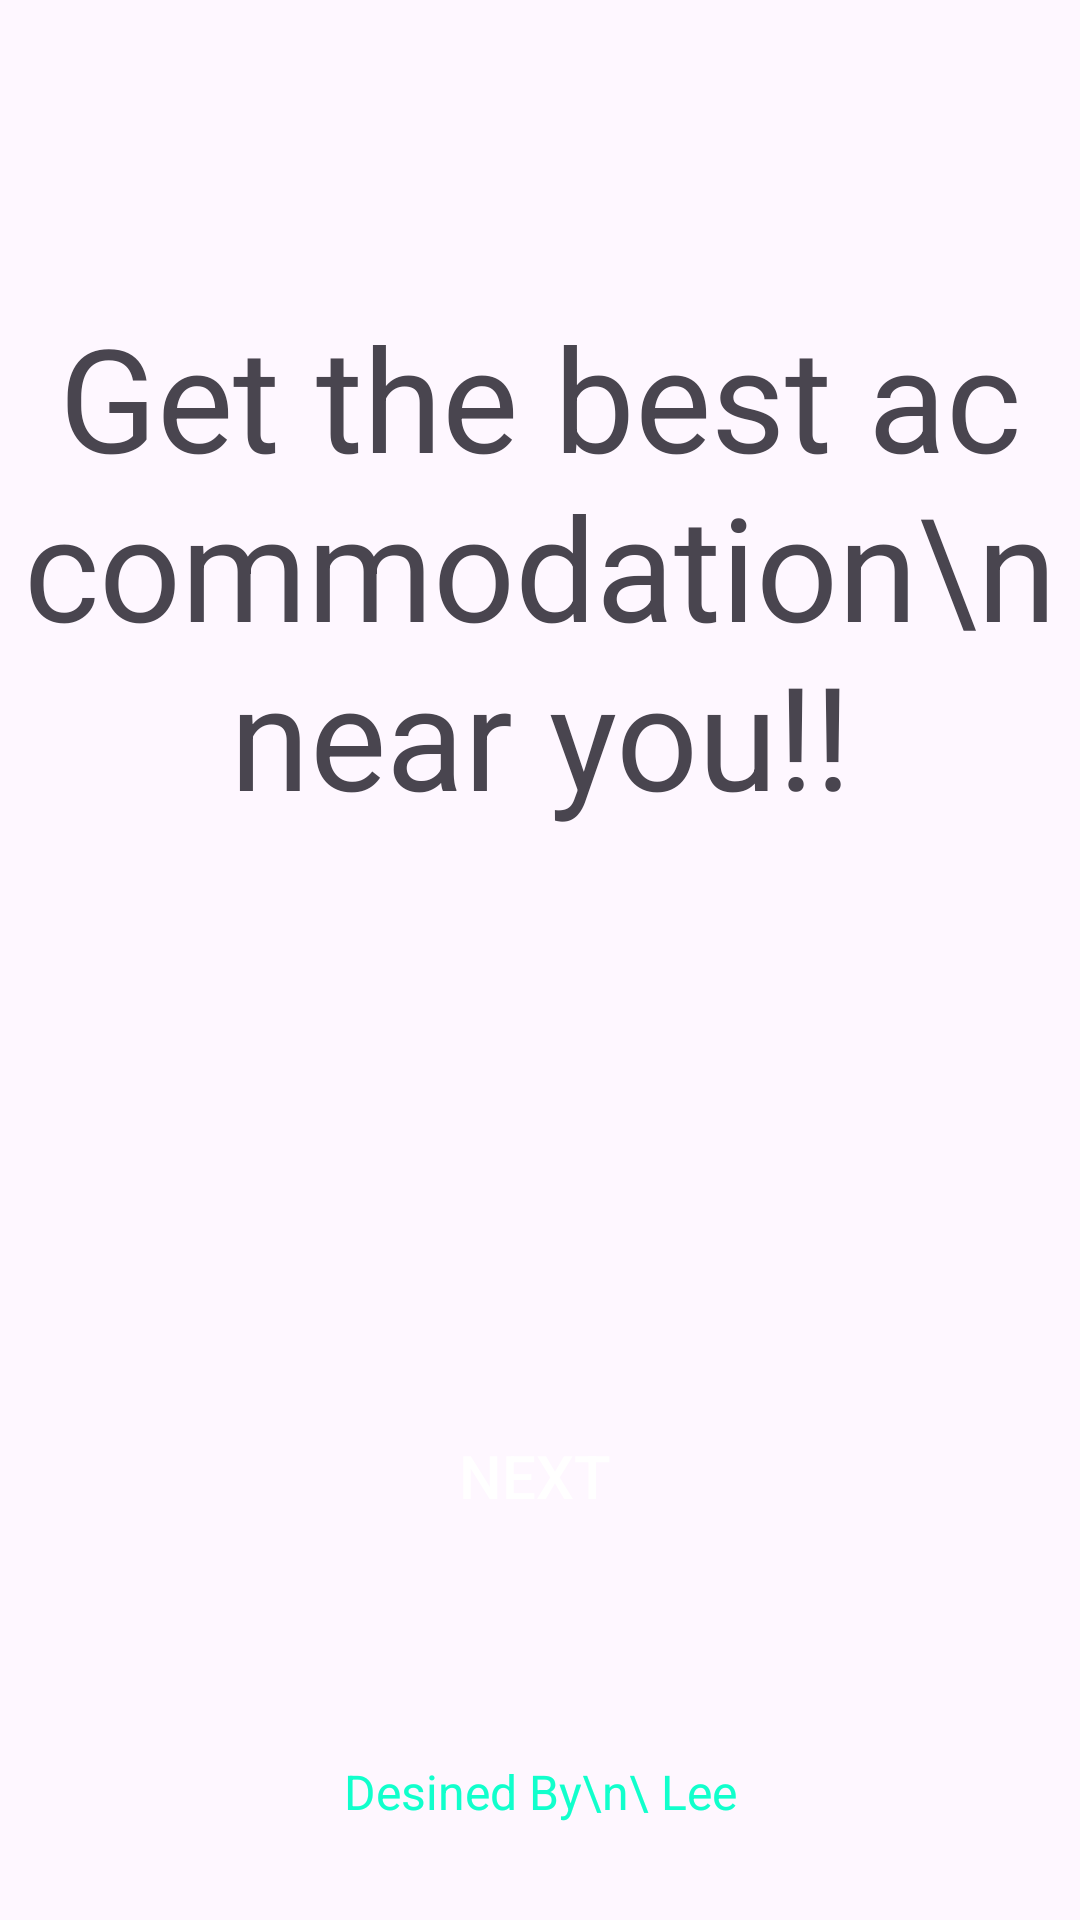

Produce the Android XML layout that renders to this screen, including the resource entries it uses.
<!-- AndroidManifest.xml: application theme Theme.SHA_Finder -->
<!-- res/layout/activity_start.xml -->
<?xml version="1.0" encoding="utf-8"?>
<androidx.constraintlayout.widget.ConstraintLayout
    xmlns:android="http://schemas.android.com/apk/res/android"
    xmlns:app="http://schemas.android.com/apk/res-auto"
    xmlns:tools="http://schemas.android.com/tools"
    android:layout_width="match_parent"
    android:layout_height="match_parent"
    tools:context=".StartActivity">

    <TextView
        android:id="@+id/textView5"
        android:layout_width="wrap_content"
        android:layout_height="wrap_content"
        android:layout_marginBottom="32dp"
        android:text="Desined By\n\ Lee"
        android:textAlignment="center"
        android:textColor="@color/textColor"
        android:textSize="16sp"
        app:layout_constraintBottom_toBottomOf="parent"
        app:layout_constraintEnd_toEndOf="parent"
        app:layout_constraintStart_toStartOf="parent" />

    <ImageView
        android:id="@+id/imageView"
        android:layout_width="wrap_content"
        android:layout_height="wrap_content"
        android:layout_marginTop="100dp"
        app:layout_constraintEnd_toEndOf="parent"
        app:layout_constraintStart_toStartOf="parent"
        app:layout_constraintTop_toTopOf="parent"
        android:src="@drawable/house_logo"/>
    
    

    <TextView
        android:id="@+id/textView4"
        android:layout_width="wrap_content"
        android:layout_height="wrap_content"
        android:text="Get the best accommodation\n near you!!"
        android:textAlignment="center"
        android:textSize="48sp"
        app:layout_constraintEnd_toEndOf="@+id/imageView"
        app:layout_constraintStart_toStartOf="@+id/imageView"
        app:layout_constraintTop_toBottomOf="@+id/imageView" />

    <androidx.appcompat.widget.AppCompatButton
        android:id="@+id/nextButton"
        android:layout_width="150dp"
        android:layout_height="57dp"
        android:layout_marginBottom="8dp"
        android:background="@drawable/greenbutton"
        android:text="Next"
        android:textColor="@color/white"
        android:textSize="20dp"
        app:layout_constraintBottom_toTopOf="@+id/textView5"
        app:layout_constraintEnd_toEndOf="@+id/textView4"
        app:layout_constraintHorizontal_bias="0.492"
        app:layout_constraintStart_toStartOf="@+id/textView4"
        app:layout_constraintTop_toBottomOf="@+id/textView4"
        app:layout_constraintVertical_bias="0.762" />

</androidx.constraintlayout.widget.ConstraintLayout>
<!-- resources referenced by this layout -->
<resources>
  <color name="textColor">#f1fc</color>
  <color name="white">#FFFFFFFF</color>
  <style name="Theme.SHA_Finder" parent="Base.Theme.SHA_Finder" />
  <style name="Base.Theme.SHA_Finder" parent="Theme.Material3.DayNight.NoActionBar">
          
          
      </style>
</resources>
